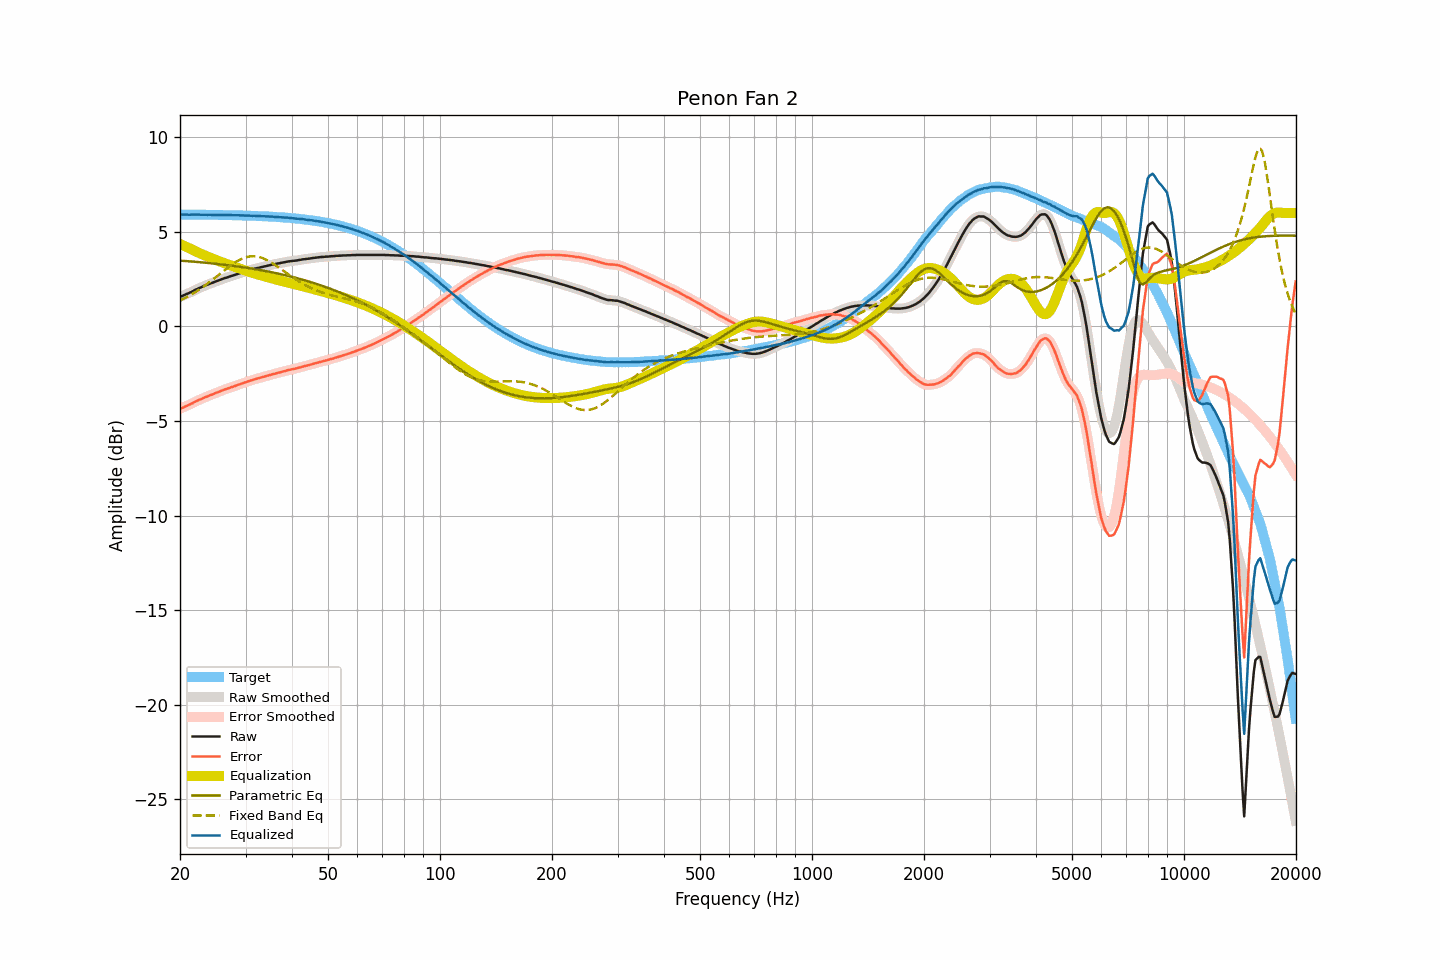

The file beside this chart, header and first rows:
frequency, raw, smoothed, error, error_smoothed, equalization, parametric_eq, fixed_band_eq, equalized_raw, equalized_smoothed, target
20.00, 1.56, 1.56, -4.36, -4.36, 4.36, 3.48, 1.37, 5.92, 5.92, 5.92
20.20, 1.60, 1.60, -4.32, -4.32, 4.32, 3.48, 1.41, 5.92, 5.92, 5.92
20.40, 1.63, 1.64, -4.28, -4.28, 4.28, 3.47, 1.45, 5.91, 5.92, 5.92
20.61, 1.67, 1.67, -4.24, -4.24, 4.24, 3.46, 1.50, 5.92, 5.92, 5.92
20.81, 1.71, 1.71, -4.20, -4.21, 4.21, 3.46, 1.54, 5.92, 5.91, 5.92
21.02, 1.74, 1.75, -4.17, -4.17, 4.17, 3.45, 1.59, 5.91, 5.91, 5.91
21.23, 1.78, 1.78, -4.13, -4.13, 4.13, 3.44, 1.64, 5.91, 5.91, 5.91
21.44, 1.82, 1.82, -4.09, -4.09, 4.09, 3.44, 1.69, 5.91, 5.91, 5.91
21.66, 1.86, 1.87, -4.05, -4.05, 4.05, 3.43, 1.74, 5.91, 5.91, 5.91
21.87, 1.91, 1.91, -4.00, -4.00, 4.00, 3.42, 1.79, 5.92, 5.91, 5.91
22.09, 1.95, 1.95, -3.96, -3.96, 3.96, 3.41, 1.84, 5.91, 5.92, 5.91
22.31, 1.99, 1.99, -3.92, -3.92, 3.92, 3.41, 1.90, 5.91, 5.91, 5.91
22.54, 2.03, 2.03, -3.88, -3.88, 3.88, 3.40, 1.95, 5.91, 5.91, 5.91
22.76, 2.06, 2.07, -3.85, -3.84, 3.84, 3.39, 2.01, 5.90, 5.91, 5.91
22.99, 2.10, 2.10, -3.81, -3.80, 3.80, 3.38, 2.07, 5.91, 5.91, 5.91
23.22, 2.14, 2.14, -3.76, -3.77, 3.77, 3.38, 2.13, 5.91, 5.91, 5.91
23.45, 2.17, 2.17, -3.73, -3.73, 3.73, 3.37, 2.19, 5.91, 5.91, 5.91
23.69, 2.20, 2.21, -3.70, -3.70, 3.70, 3.36, 2.26, 5.90, 5.90, 5.90
23.92, 2.24, 2.24, -3.66, -3.66, 3.66, 3.35, 2.32, 5.91, 5.90, 5.90
24.16, 2.27, 2.27, -3.63, -3.63, 3.63, 3.34, 2.39, 5.90, 5.90, 5.90
24.40, 2.30, 2.30, -3.60, -3.60, 3.60, 3.33, 2.45, 5.90, 5.90, 5.90
24.65, 2.33, 2.34, -3.57, -3.56, 3.56, 3.32, 2.52, 5.89, 5.90, 5.90
24.89, 2.37, 2.37, -3.53, -3.53, 3.53, 3.31, 2.59, 5.90, 5.90, 5.90
25.14, 2.40, 2.40, -3.49, -3.50, 3.49, 3.31, 2.65, 5.90, 5.90, 5.90
25.39, 2.43, 2.43, -3.46, -3.46, 3.46, 3.30, 2.72, 5.89, 5.89, 5.90
25.65, 2.46, 2.47, -3.43, -3.43, 3.43, 3.29, 2.79, 5.89, 5.89, 5.89
25.91, 2.50, 2.50, -3.39, -3.39, 3.39, 3.28, 2.86, 5.90, 5.89, 5.89
26.16, 2.53, 2.53, -3.36, -3.36, 3.36, 3.27, 2.93, 5.90, 5.89, 5.89
26.43, 2.56, 2.56, -3.33, -3.33, 3.33, 3.26, 3.00, 5.89, 5.89, 5.89
26.69, 2.58, 2.59, -3.31, -3.30, 3.30, 3.25, 3.06, 5.88, 5.89, 5.89
26.96, 2.61, 2.61, -3.27, -3.27, 3.27, 3.24, 3.13, 5.88, 5.88, 5.89
27.23, 2.64, 2.64, -3.24, -3.24, 3.24, 3.22, 3.19, 5.88, 5.88, 5.88
27.50, 2.67, 2.67, -3.21, -3.21, 3.21, 3.21, 3.25, 5.88, 5.88, 5.88
27.77, 2.69, 2.70, -3.19, -3.18, 3.18, 3.20, 3.31, 5.88, 5.88, 5.88
28.05, 2.72, 2.72, -3.16, -3.16, 3.15, 3.19, 3.37, 5.88, 5.88, 5.88
28.33, 2.75, 2.75, -3.12, -3.12, 3.12, 3.18, 3.42, 5.88, 5.88, 5.88
28.62, 2.78, 2.78, -3.09, -3.09, 3.09, 3.17, 3.47, 5.88, 5.88, 5.87
28.90, 2.81, 2.81, -3.06, -3.06, 3.06, 3.16, 3.52, 5.88, 5.87, 5.87
29.19, 2.83, 2.84, -3.04, -3.03, 3.03, 3.14, 3.56, 5.87, 5.87, 5.87
29.48, 2.86, 2.86, -3.00, -3.00, 3.00, 3.13, 3.60, 5.87, 5.87, 5.87
29.78, 2.89, 2.89, -2.97, -2.98, 2.97, 3.12, 3.63, 5.87, 5.86, 5.86
30.08, 2.91, 2.92, -2.95, -2.95, 2.95, 3.11, 3.66, 5.86, 5.86, 5.86
30.38, 2.94, 2.94, -2.92, -2.92, 2.92, 3.09, 3.68, 5.86, 5.86, 5.86
30.68, 2.97, 2.97, -2.88, -2.89, 2.89, 3.08, 3.70, 5.86, 5.86, 5.86
30.99, 2.99, 2.99, -2.86, -2.86, 2.86, 3.07, 3.71, 5.85, 5.85, 5.85
31.30, 3.01, 3.02, -2.84, -2.83, 2.83, 3.05, 3.71, 5.85, 5.85, 5.85
31.61, 3.04, 3.04, -2.80, -2.81, 2.81, 3.04, 3.71, 5.85, 5.85, 5.85
31.93, 3.06, 3.06, -2.78, -2.78, 2.78, 3.02, 3.70, 5.84, 5.84, 5.84
32.24, 3.08, 3.08, -2.76, -2.76, 2.76, 3.01, 3.69, 5.84, 5.84, 5.84
32.57, 3.10, 3.10, -2.73, -2.73, 2.73, 2.99, 3.67, 5.84, 5.84, 5.84
32.89, 3.12, 3.12, -2.71, -2.71, 2.71, 2.98, 3.65, 5.83, 5.83, 5.83
33.22, 3.14, 3.14, -2.69, -2.69, 2.69, 2.96, 3.62, 5.83, 5.83, 5.83
33.55, 3.16, 3.16, -2.66, -2.66, 2.66, 2.95, 3.59, 5.82, 5.82, 5.83
33.89, 3.18, 3.18, -2.64, -2.64, 2.64, 2.93, 3.55, 5.82, 5.82, 5.82
34.23, 3.20, 3.20, -2.62, -2.62, 2.61, 2.92, 3.51, 5.82, 5.82, 5.82
34.57, 3.22, 3.22, -2.59, -2.59, 2.59, 2.90, 3.47, 5.81, 5.81, 5.81
34.92, 3.24, 3.24, -2.57, -2.57, 2.57, 2.88, 3.42, 5.81, 5.81, 5.81
35.27, 3.26, 3.26, -2.54, -2.54, 2.54, 2.87, 3.37, 5.81, 5.81, 5.80
35.62, 3.28, 3.28, -2.52, -2.52, 2.52, 2.85, 3.32, 5.80, 5.80, 5.80
35.97, 3.29, 3.30, -2.50, -2.50, 2.50, 2.83, 3.26, 5.79, 5.79, 5.79
... 635 more rows
